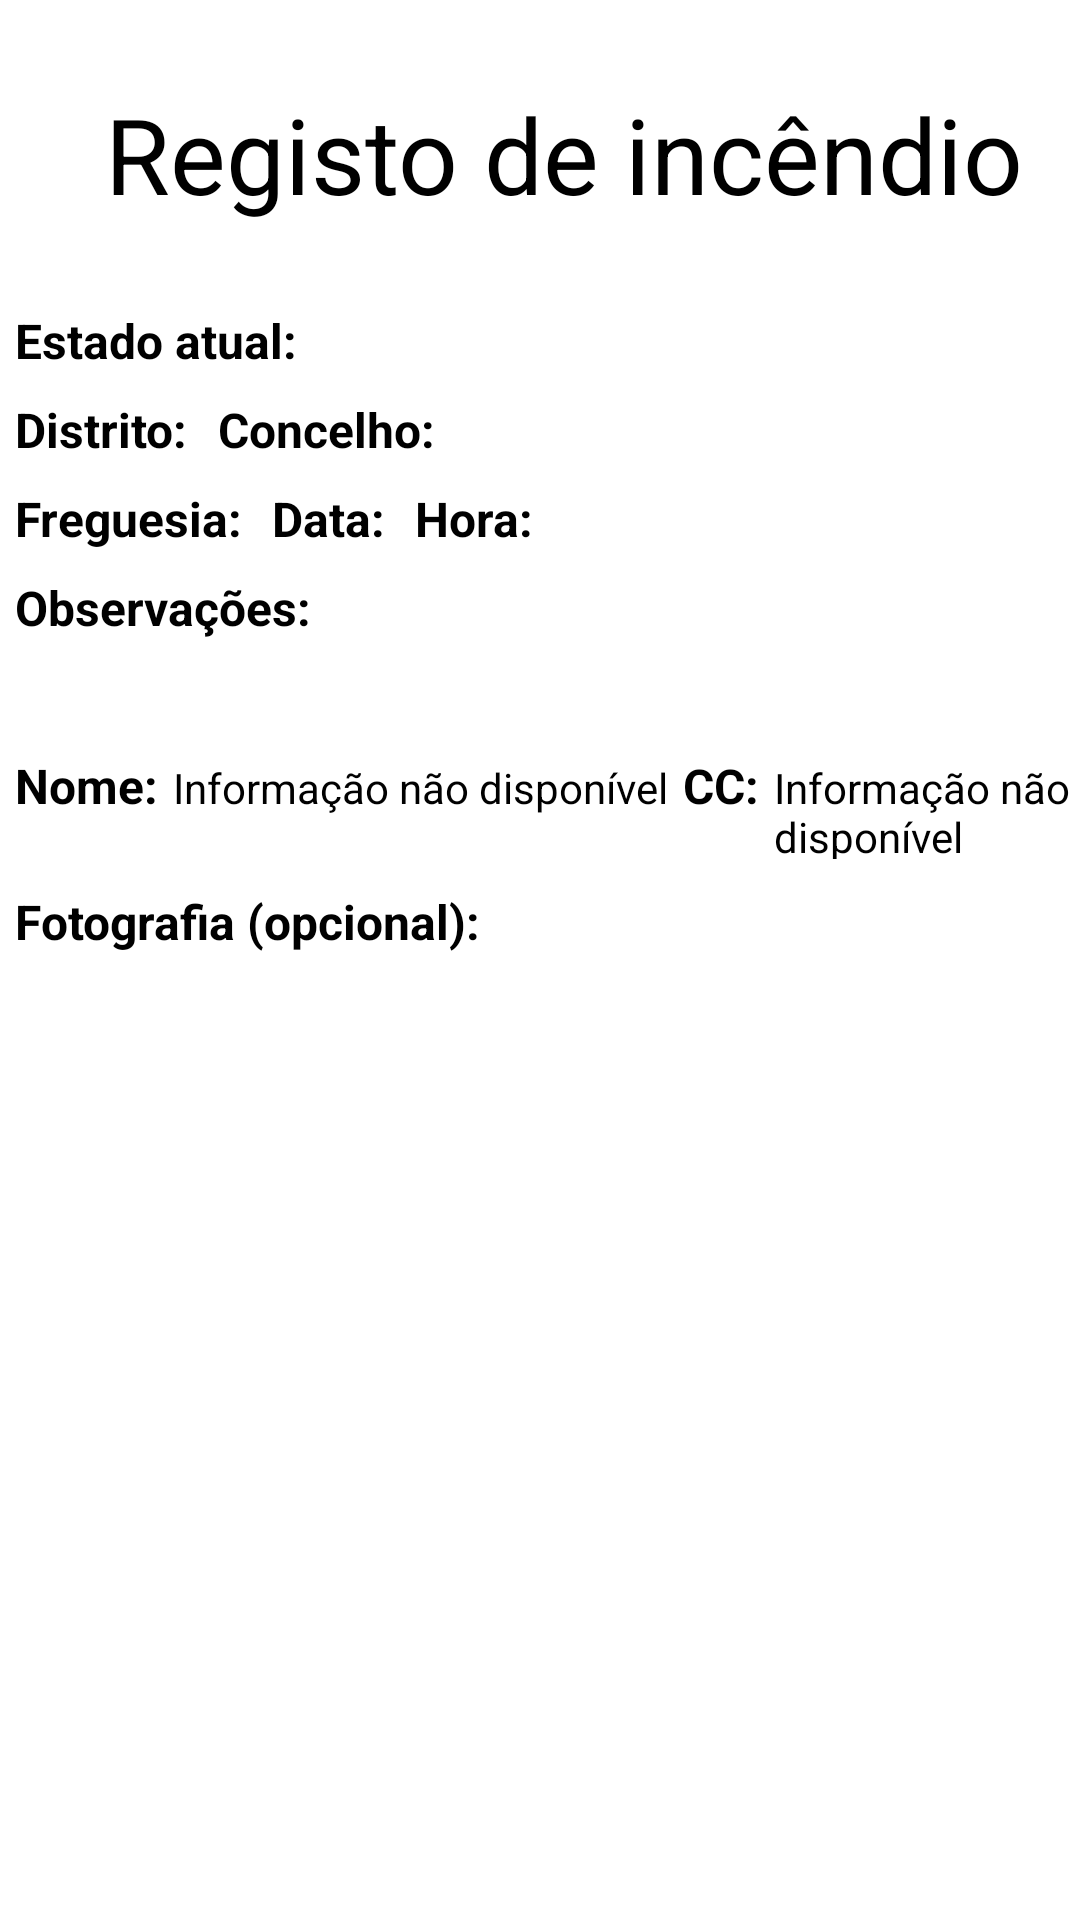

Here is an Android app screen rendered from its layout file. Give the layout XML and the strings, colors and styles it references.
<!-- AndroidManifest.xml: application theme Theme.21805799 -->
<!-- res/layout/fragment_fire_detail.xml -->
<?xml version="1.0" encoding="utf-8"?>
<LinearLayout
    xmlns:android="http://schemas.android.com/apk/res/android"
    xmlns:app="http://schemas.android.com/apk/res-auto"
    android:layout_width="match_parent"
    android:layout_height="match_parent"
    android:layout_marginTop="10dp"
    android:layout_marginStart="10dp"
    android:orientation="vertical">

    <TextView
        android:id="@+id/title"
        android:layout_width="wrap_content"
        android:layout_height="wrap_content"
        android:layout_marginTop="28dp"
        android:layout_marginStart="35dp"
        android:text="@string/form_title"
        android:textColor="@color/black"
        android:textSize="35sp"
        app:layout_constraintEnd_toEndOf="parent"
        app:layout_constraintHorizontal_bias="0.436"
        app:layout_constraintStart_toStartOf="parent"
        app:layout_constraintTop_toTopOf="parent" />

    <LinearLayout
        android:layout_width="wrap_content"
        android:layout_height="wrap_content"
        android:orientation="horizontal"
        android:layout_marginTop="20dp">


        <TextView
            android:id="@+id/currentState"
            android:layout_width="match_parent"
            android:layout_height="wrap_content"
            android:layout_marginTop="8dp"
            android:layout_marginStart="5dp"
            android:textColor="@color/black"
            android:textStyle="bold"
            android:textSize="16dp"
            android:text="@string/current_state" />

        <TextView
            android:id="@+id/state"
            android:layout_width="match_parent"
            android:layout_height="wrap_content"
            android:layout_marginStart="5dp"
            android:layout_marginTop="8dp"
            android:textSize="16dp"
            android:textColor="@color/black" />

    </LinearLayout>

    <LinearLayout
        android:layout_width="match_parent"
        android:layout_height="wrap_content"
        android:orientation="horizontal">

        <TextView
            android:layout_width="wrap_content"
            android:layout_height="wrap_content"
            android:layout_marginStart="5dp"
            android:layout_marginTop="8dp"
            android:textStyle="bold"
            android:textSize="16dp"
            android:textColor="@color/black"
            android:text="@string/district" />

        <TextView
            android:id="@+id/district"
            android:layout_width="wrap_content"
            android:layout_height="wrap_content"
            android:layout_marginStart="5dp"
            android:layout_marginTop="8dp"
            android:textSize="16dp"
            android:textColor="@color/black" />

        <TextView
            android:id="@+id/text_concelho"
            android:layout_width="wrap_content"
            android:layout_height="wrap_content"
            android:layout_marginStart="5dp"
            android:layout_marginTop="8dp"
            android:textColor="@color/black"
            android:textStyle="bold"
            android:textSize="16dp"
            android:text="@string/concelho" />

        <TextView
            android:id="@+id/concelho"
            android:layout_width="wrap_content"
            android:layout_height="wrap_content"
            android:layout_marginStart="5dp"
            android:layout_marginTop="8dp"
            android:textSize="16dp"
            android:textColor="@color/black" />


    </LinearLayout>

    <LinearLayout
        android:layout_width="wrap_content"
        android:layout_height="wrap_content"
        android:orientation="horizontal">

        <TextView
            android:id="@+id/text_freguesia"
            android:layout_width="wrap_content"
            android:layout_height="wrap_content"
            android:layout_marginStart="5dp"
            android:layout_marginTop="8dp"
            android:textColor="@color/black"
            android:textStyle="bold"
            android:textSize="16dp"
            android:text="@string/freguesia" />

        <TextView
            android:id="@+id/freguesia"
            android:layout_width="wrap_content"
            android:layout_height="wrap_content"
            android:layout_marginStart="5dp"
            android:layout_marginTop="8dp"
            android:textColor="@color/black" />

        <TextView
            android:id="@+id/text_date"
            android:layout_width="match_parent"
            android:layout_height="wrap_content"
            android:layout_marginTop="8dp"
            android:layout_marginStart="5dp"
            android:textColor="@color/black"
            android:textStyle="bold"
            android:textSize="16dp"
            android:text="@string/date" />

        <TextView
            android:id="@+id/date"
            android:layout_width="match_parent"
            android:layout_height="wrap_content"
            android:layout_marginStart="5dp"
            android:layout_marginTop="8dp"
            android:textSize="16dp"
            android:textColor="@color/black" />

        <TextView
            android:id="@+id/text_hour"
            android:layout_width="match_parent"
            android:layout_height="wrap_content"
            android:layout_marginTop="8dp"
            android:layout_marginStart="5dp"
            android:textColor="@color/black"
            android:textStyle="bold"
            android:textSize="16dp"
            android:text="@string/hour" />

        <TextView
            android:id="@+id/hour"
            android:layout_width="match_parent"
            android:layout_height="wrap_content"
            android:layout_marginStart="5dp"
            android:layout_marginTop="8dp"
            android:textSize="16dp"
            android:textColor="@color/black" />
    </LinearLayout>

    <TextView
        android:id="@+id/text_observations"
        android:layout_width="match_parent"
        android:layout_height="wrap_content"
        android:layout_marginTop="8dp"
        android:layout_marginStart="5dp"
        android:textColor="@color/black"
        android:textStyle="bold"
        android:textSize="16dp"
        android:text="@string/observations" />

    <TextView
        android:id="@+id/observations"
        android:layout_width="match_parent"
        android:layout_height="wrap_content"
        android:layout_marginStart="5dp"
        android:layout_marginTop="8dp"
        android:textSize="16dp"

        android:textColor="@color/black"/>

    <LinearLayout
        android:layout_width="match_parent"
        android:layout_height="wrap_content"
        android:orientation="horizontal">

        <TextView
            android:id="@+id/text_name"
            android:layout_width="wrap_content"
            android:layout_height="wrap_content"
            android:layout_marginTop="8dp"
            android:layout_marginStart="5dp"
            android:textColor="@color/black"
            android:textStyle="bold"
            android:textSize="16dp"
            android:text="@string/name" />

        <TextView
            android:id="@+id/name"
            android:layout_width="wrap_content"
            android:layout_height="wrap_content"
            android:layout_marginStart="5dp"
            android:layout_marginTop="8dp"
            android:textColor="@color/black"
            android:text="@string/info_not_available"
            android:textSize="14dp"/>

        <TextView
            android:id="@+id/text_cc"
            android:layout_width="wrap_content"
            android:layout_height="wrap_content"
            android:layout_marginTop="8dp"
            android:layout_marginStart="5dp"
            android:textColor="@color/black"
            android:textStyle="bold"
            android:textSize="16dp"

            android:text="@string/cc" />

        <TextView
            android:id="@+id/cc"
            android:layout_width="wrap_content"
            android:layout_height="wrap_content"
            android:layout_marginStart="5dp"
            android:layout_marginTop="8dp"
            android:textColor="@color/black"
            android:text="@string/info_not_available"
            android:textSize="14dp"/>
    </LinearLayout>

    <TextView
        android:id="@+id/text_pictures"
        android:layout_width="wrap_content"
        android:layout_height="wrap_content"
        android:layout_marginStart="5dp"
        android:layout_marginTop="10dp"
        android:textColor="@color/black"
        android:textStyle="bold"
        android:text="@string/pictures"
        android:textSize="16dp"/>

    <ImageView
        android:layout_width="287dp"
        android:layout_height="123dp"
        android:layout_marginStart="10dp"
        android:layout_marginTop="10dp"
        android:src="@drawable/ic_history"></ImageView>



</LinearLayout>
<!-- resources referenced by this layout -->
<resources>
  <color name="black">#FF000000</color>
  <string name="cc">CC:</string>
  <string name="concelho" translatable="false">Concelho:</string>
  <string name="current_state">Estado atual:</string>
  <string name="date">Data:</string>
  <string name="district">Distrito:</string>
  <string name="form_title">Registo de incêndio</string>
  <string name="freguesia" translatable="false">Freguesia:</string>
  <string name="hour">Hora:</string>
  <string name="info_not_available">Informação não disponível</string>
  <string name="name">Nome:</string>
  <string name="observations">Observações:</string>
  <string name="pictures">Fotografia (opcional):</string>
  <style name="Theme.21805799" parent="Theme.MaterialComponents.DayNight.NoActionBar">
          
          <item name="colorPrimary">@color/purple_500</item>
          <item name="colorPrimaryVariant">@color/purple_700</item>
          <item name="colorOnPrimary">@color/white</item>
          
          <item name="colorSecondary">@color/teal_200</item>
          <item name="colorSecondaryVariant">@color/teal_700</item>
          <item name="colorOnSecondary">#FAE4A2</item>
          
          <item name="android:statusBarColor" tools:targetApi="l">?attr/colorPrimaryVariant</item>
          
          <item name="android:textSize">15sp</item>
      </style>
  <color name="purple_500">#FF6200EE</color>
  <color name="purple_700">#FF3700B3</color>
  <color name="white">#FFFFFFFF</color>
  <color name="teal_200">#FF03DAC5</color>
  <color name="teal_700">#FF018786</color>
</resources>
